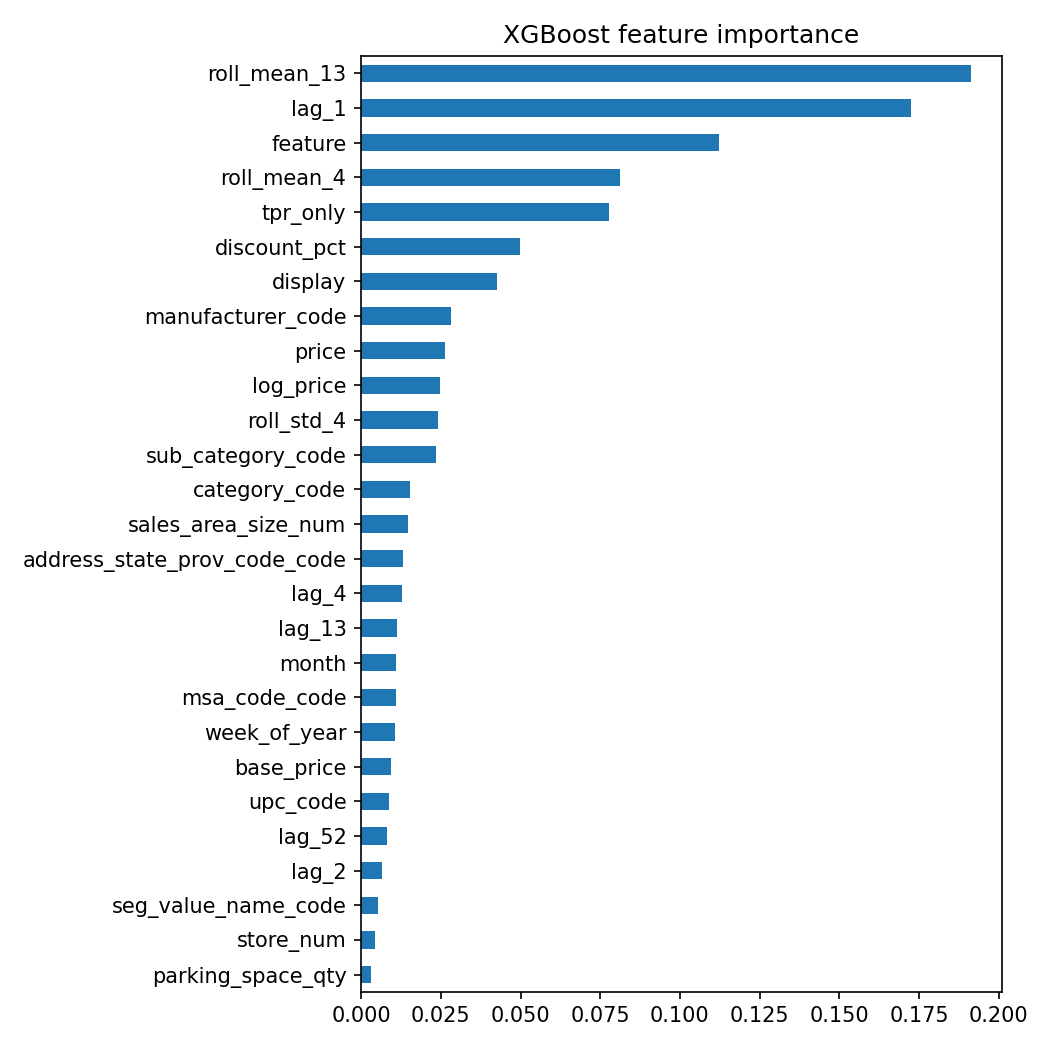

The file beside this chart, header and first rows:
, 0
parking_space_qty, 0.003147
store_num, 0.004226
seg_value_name_code, 0.005314
lag_2, 0.006405
lag_52, 0.008159
upc_code, 0.008651
base_price, 0.009361
week_of_year, 0.01069
msa_code_code, 0.01086
month, 0.01105
lag_13, 0.01134
lag_4, 0.01293
address_state_prov_code_code, 0.0132
sales_area_size_num, 0.01463
category_code, 0.01525
sub_category_code, 0.02363
roll_std_4, 0.02427
log_price, 0.02486
price, 0.02641
manufacturer_code, 0.02824
display, 0.04253
discount_pct, 0.04981
tpr_only, 0.07779
roll_mean_4, 0.08118
feature, 0.1123
lag_1, 0.1725
roll_mean_13, 0.1914
